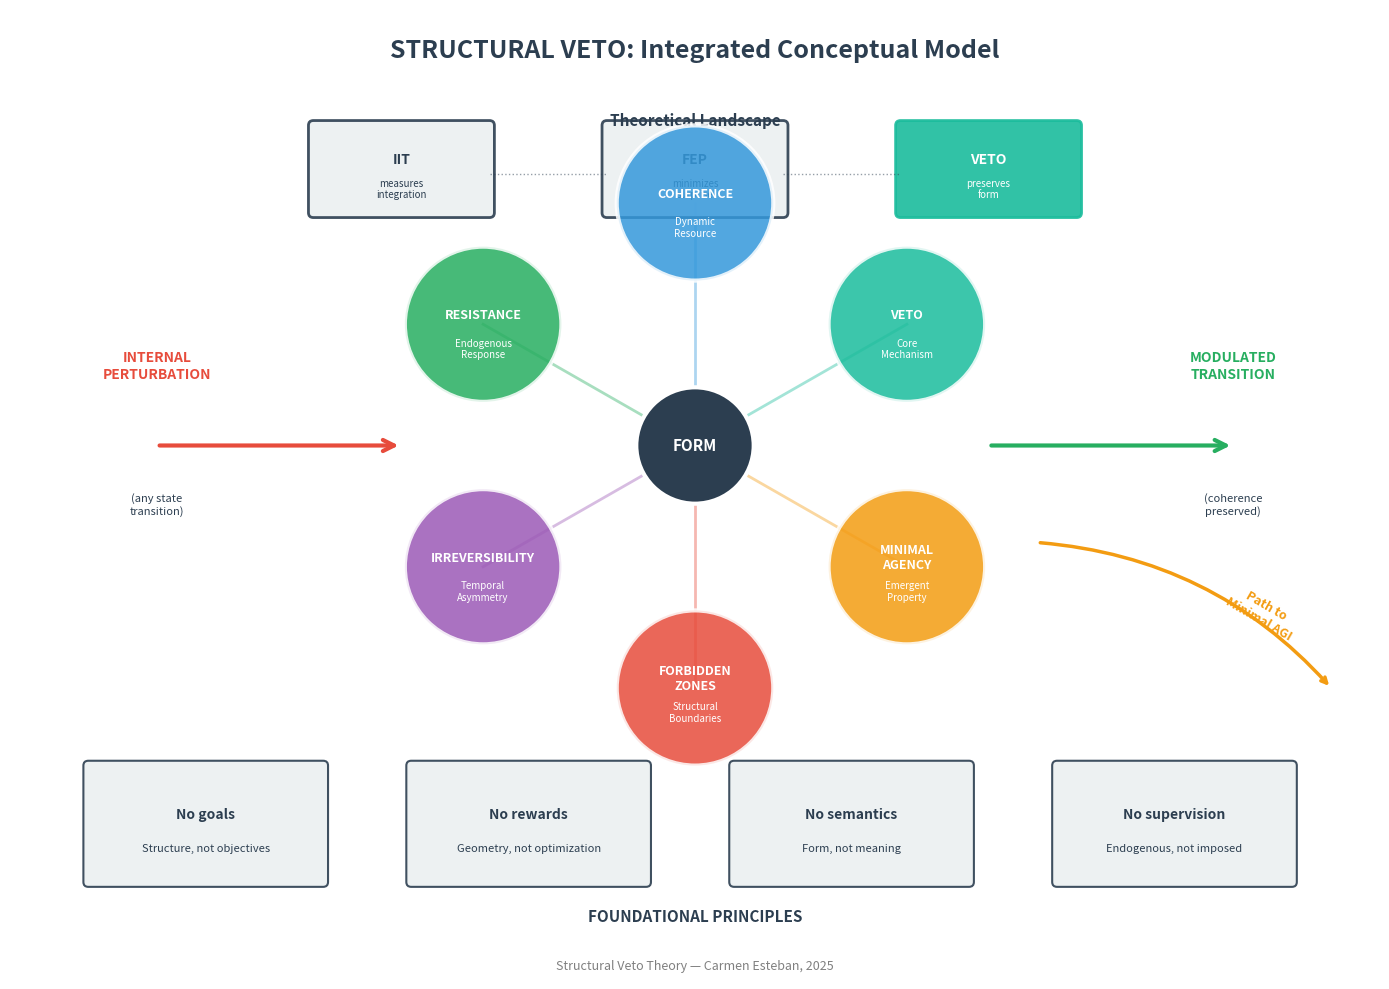

Reproduce this figure in Python. (Note: this script raises an exception after producing the figure.)
#!/usr/bin/env python3
"""
Figure 5: Summary Conceptual Model of Structural Veto Theory
Integrated illustration showing all key components
"""

import matplotlib.pyplot as plt
import matplotlib.patches as mpatches
from matplotlib.patches import FancyBboxPatch, Circle, Ellipse, Wedge
import numpy as np

# Set up figure
fig, ax = plt.subplots(1, 1, figsize=(14, 10))
ax.set_xlim(0, 14)
ax.set_ylim(0, 10)
ax.axis('off')

# Color palette
colors = {
    'coherence': '#3498DB',
    'resistance': '#27AE60',
    'irreversibility': '#9B59B6',
    'perturbation': '#E74C3C',
    'agency': '#F39C12',
    'veto': '#1ABC9C',
    'background': '#F8F9FA',
    'text': '#2C3E50',
    'light': '#ECF0F1'
}

# Title
ax.text(7, 9.5, 'STRUCTURAL VETO: Integrated Conceptual Model',
        fontsize=18, fontweight='bold', ha='center', color=colors['text'])

# === CENTRAL HEXAGON: Core Theory ===
# Create hexagonal arrangement of core concepts
center_x, center_y = 7, 5.5
radius = 2.5

concepts = [
    ('COHERENCE', colors['coherence'], 'Dynamic\nResource'),
    ('RESISTANCE', colors['resistance'], 'Endogenous\nResponse'),
    ('IRREVERSIBILITY', colors['irreversibility'], 'Temporal\nAsymmetry'),
    ('FORBIDDEN\nZONES', colors['perturbation'], 'Structural\nBoundaries'),
    ('MINIMAL\nAGENCY', colors['agency'], 'Emergent\nProperty'),
    ('VETO', colors['veto'], 'Core\nMechanism')
]

angles = np.linspace(np.pi/2, np.pi/2 + 2*np.pi, len(concepts), endpoint=False)

for i, (name, color, desc) in enumerate(concepts):
    x = center_x + radius * np.cos(angles[i])
    y = center_y + radius * np.sin(angles[i])

    # Draw concept circle
    circle = Circle((x, y), 0.8, facecolor=color, edgecolor='white',
                    linewidth=3, alpha=0.85, zorder=5)
    ax.add_patch(circle)

    # Add text
    ax.text(x, y + 0.1, name, fontsize=9, fontweight='bold',
            ha='center', va='center', color='white', zorder=6)
    ax.text(x, y - 0.25, desc, fontsize=7, ha='center', va='center',
            color='white', style='italic', zorder=6)

    # Connect to center
    ax.plot([center_x, x], [center_y, y], color=color, linewidth=2,
            alpha=0.4, zorder=1)

# Central hub
central = Circle((center_x, center_y), 0.6, facecolor=colors['text'],
                  edgecolor='white', linewidth=3, zorder=10)
ax.add_patch(central)
ax.text(center_x, center_y, 'FORM', fontsize=11, fontweight='bold',
        ha='center', va='center', color='white', zorder=11)

# === LEFT SIDE: Input/Trigger ===
# Perturbation input
ax.annotate('', xy=(4, 5.5), xytext=(1.5, 5.5),
            arrowprops=dict(arrowstyle='->', color=colors['perturbation'],
                           lw=3, mutation_scale=20))
ax.text(1.5, 6.2, 'INTERNAL\nPERTURBATION', fontsize=10, fontweight='bold',
        ha='center', color=colors['perturbation'])
ax.text(1.5, 4.8, '(any state\ntransition)', fontsize=8, ha='center',
        color=colors['text'], style='italic')

# === RIGHT SIDE: Output/Result ===
# Modulated transition output
ax.annotate('', xy=(12.5, 5.5), xytext=(10, 5.5),
            arrowprops=dict(arrowstyle='->', color=colors['resistance'],
                           lw=3, mutation_scale=20))
ax.text(12.5, 6.2, 'MODULATED\nTRANSITION', fontsize=10, fontweight='bold',
        ha='center', color=colors['resistance'])
ax.text(12.5, 4.8, '(coherence\npreserved)', fontsize=8, ha='center',
        color=colors['text'], style='italic')

# === BOTTOM: Key Principles ===
principles_y = 1.5
principles = [
    ("No goals", "Structure, not objectives"),
    ("No rewards", "Geometry, not optimization"),
    ("No semantics", "Form, not meaning"),
    ("No supervision", "Endogenous, not imposed")
]

for i, (title, desc) in enumerate(principles):
    x = 2 + i * 3.3
    # Box
    box = FancyBboxPatch((x - 1.2, principles_y - 0.5), 2.4, 1.2,
                          boxstyle="round,pad=0.05",
                          facecolor=colors['light'],
                          edgecolor=colors['text'],
                          linewidth=1.5, alpha=0.9)
    ax.add_patch(box)
    ax.text(x, principles_y + 0.2, title, fontsize=10, fontweight='bold',
            ha='center', va='center', color=colors['text'])
    ax.text(x, principles_y - 0.15, desc, fontsize=8, ha='center',
            va='center', color=colors['text'], style='italic')

ax.text(7, 0.6, 'FOUNDATIONAL PRINCIPLES', fontsize=11, fontweight='bold',
        ha='center', color=colors['text'])

# === TOP: Theoretical Position ===
theories_y = 8.3
theories = [
    ("IIT", "measures\nintegration"),
    ("FEP", "minimizes\nsurprise"),
    ("VETO", "preserves\nform")
]

ax.text(7, 8.8, 'Theoretical Landscape', fontsize=11, fontweight='bold',
        ha='center', color=colors['text'])

for i, (name, desc) in enumerate(theories):
    x = 4 + i * 3
    color = colors['veto'] if name == 'VETO' else colors['light']
    edge = colors['veto'] if name == 'VETO' else colors['text']
    weight = 'bold' if name == 'VETO' else 'normal'

    box = FancyBboxPatch((x - 0.9, theories_y - 0.4), 1.8, 0.9,
                          boxstyle="round,pad=0.05",
                          facecolor=color,
                          edgecolor=edge,
                          linewidth=2, alpha=0.9)
    ax.add_patch(box)
    text_color = 'white' if name == 'VETO' else colors['text']
    ax.text(x, theories_y + 0.15, name, fontsize=10, fontweight='bold',
            ha='center', va='center', color=text_color)
    ax.text(x, theories_y - 0.15, desc, fontsize=7, ha='center',
            va='center', color=text_color)

# Connecting lines between theories
ax.plot([4.9, 6.1], [theories_y, theories_y], color=colors['text'],
        linewidth=1, linestyle=':', alpha=0.5)
ax.plot([7.9, 9.1], [theories_y, theories_y], color=colors['text'],
        linewidth=1, linestyle=':', alpha=0.5)

# === AGI Implication Arrow ===
ax.annotate('', xy=(13.5, 3), xytext=(10.5, 4.5),
            arrowprops=dict(arrowstyle='->', color=colors['agency'],
                           lw=2.5, connectionstyle='arc3,rad=-0.2'))
ax.text(12.8, 3.5, 'Path to\nMinimal AGI', fontsize=9, fontweight='bold',
        ha='center', color=colors['agency'], rotation=-30)

# Footer
ax.text(7, 0.1, 'Structural Veto Theory — Carmen Esteban, 2025',
        fontsize=9, ha='center', color='gray', style='italic')

plt.tight_layout()
plt.savefig('/root/NEO_EVA/paper/figures/fig5_summary_model.png',
            dpi=300, bbox_inches='tight', facecolor='white')
plt.savefig('/root/NEO_EVA/paper/figures/fig5_summary_model.pdf',
            bbox_inches='tight', facecolor='white')
print("Figure 5 saved: Summary Conceptual Model")
